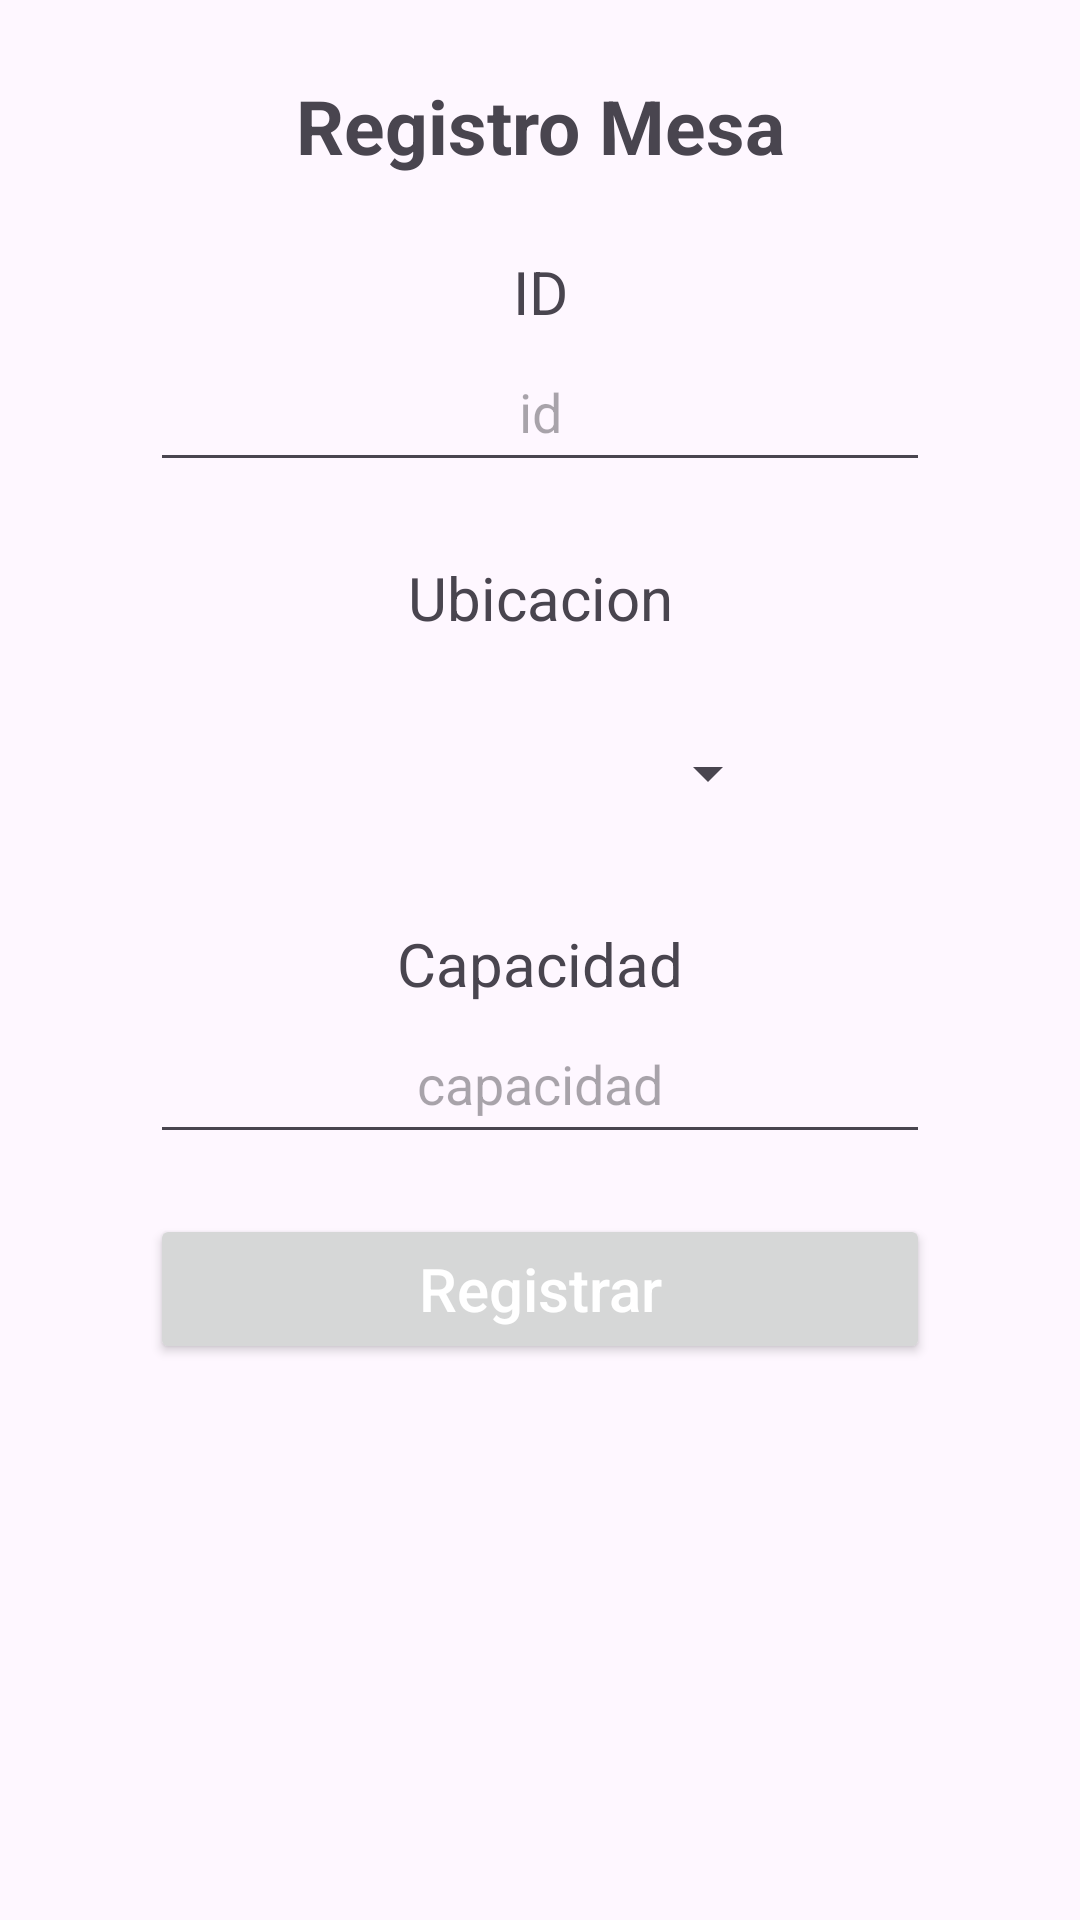

This screen was rendered from an Android layout file. Write that file and the resources it references.
<!-- AndroidManifest.xml: application theme Theme.App_firebase -->
<!-- res/layout/activity_mesa.xml -->
<?xml version="1.0" encoding="utf-8"?>
<LinearLayout xmlns:android="http://schemas.android.com/apk/res/android"
    xmlns:app="http://schemas.android.com/apk/res-auto"
    xmlns:tools="http://schemas.android.com/tools"
    android:layout_width="match_parent"
    android:layout_height="match_parent"
    android:orientation="vertical"
    tools:context=".mesa">

    <TextView
        android:layout_marginTop="25dp"
        android:layout_width="match_parent"
        android:layout_height="wrap_content"
        android:text="Registro Mesa"
        android:textStyle="bold"
        android:textAlignment="center"
        android:textSize="25dp"/>
    <TextView
        android:layout_marginTop="25dp"
        android:layout_width="match_parent"
        android:layout_height="wrap_content"
        android:text="ID"
        android:textAlignment="center"
        android:textSize="20dp"/>

    <EditText
        android:id="@+id/txtmesaid"
        android:layout_width="match_parent"
        android:layout_height="50dp"
        android:inputType="number"
        android:hint="id"
        android:textAlignment="center"
        android:layout_marginStart="50dp"
        android:layout_marginEnd="50dp"/>

    <TextView
        android:layout_marginTop="25dp"
        android:layout_width="match_parent"
        android:layout_height="wrap_content"
        android:text="Ubicacion"
        android:textAlignment="center"
        android:textSize="20dp"/>

    <Spinner
        android:id="@+id/seleccioneUbicacion"
        android:layout_width="match_parent"
        android:layout_height="50dp"
        android:layout_marginTop="20dp"
        android:layout_marginEnd="100dp"
        android:layout_marginStart="100dp"
        android:textAlignment="center"
        />

    <TextView
        android:layout_marginTop="25dp"
        android:layout_width="match_parent"
        android:layout_height="wrap_content"
        android:text="Capacidad"
        android:textAlignment="center"
        android:textSize="20dp"/>

    <EditText
        android:id="@+id/txtcapacidad"
        android:layout_width="match_parent"
        android:layout_height="50dp"
        android:hint="capacidad"
        android:inputType="number"
        android:textAlignment="center"
        android:layout_marginStart="50dp"
        android:layout_marginEnd="50dp"/>



    <Button
        android:id="@+id/registrarMesa"
        android:layout_marginTop="20dp"
        android:layout_width="match_parent"
        android:layout_height="50dp"
        android:textColorHint="#fff"
        android:textSize="20dp"
        android:hint="Registrar"
        android:layout_marginEnd="50dp"
        android:layout_marginStart="50dp"/>

</LinearLayout>
<!-- resources referenced by this layout -->
<resources>
  <style name="Theme.App_firebase" parent="Base.Theme.App_firebase" />
  <style name="Base.Theme.App_firebase" parent="Theme.Material3.DayNight.NoActionBar">
          
          
      </style>
</resources>
